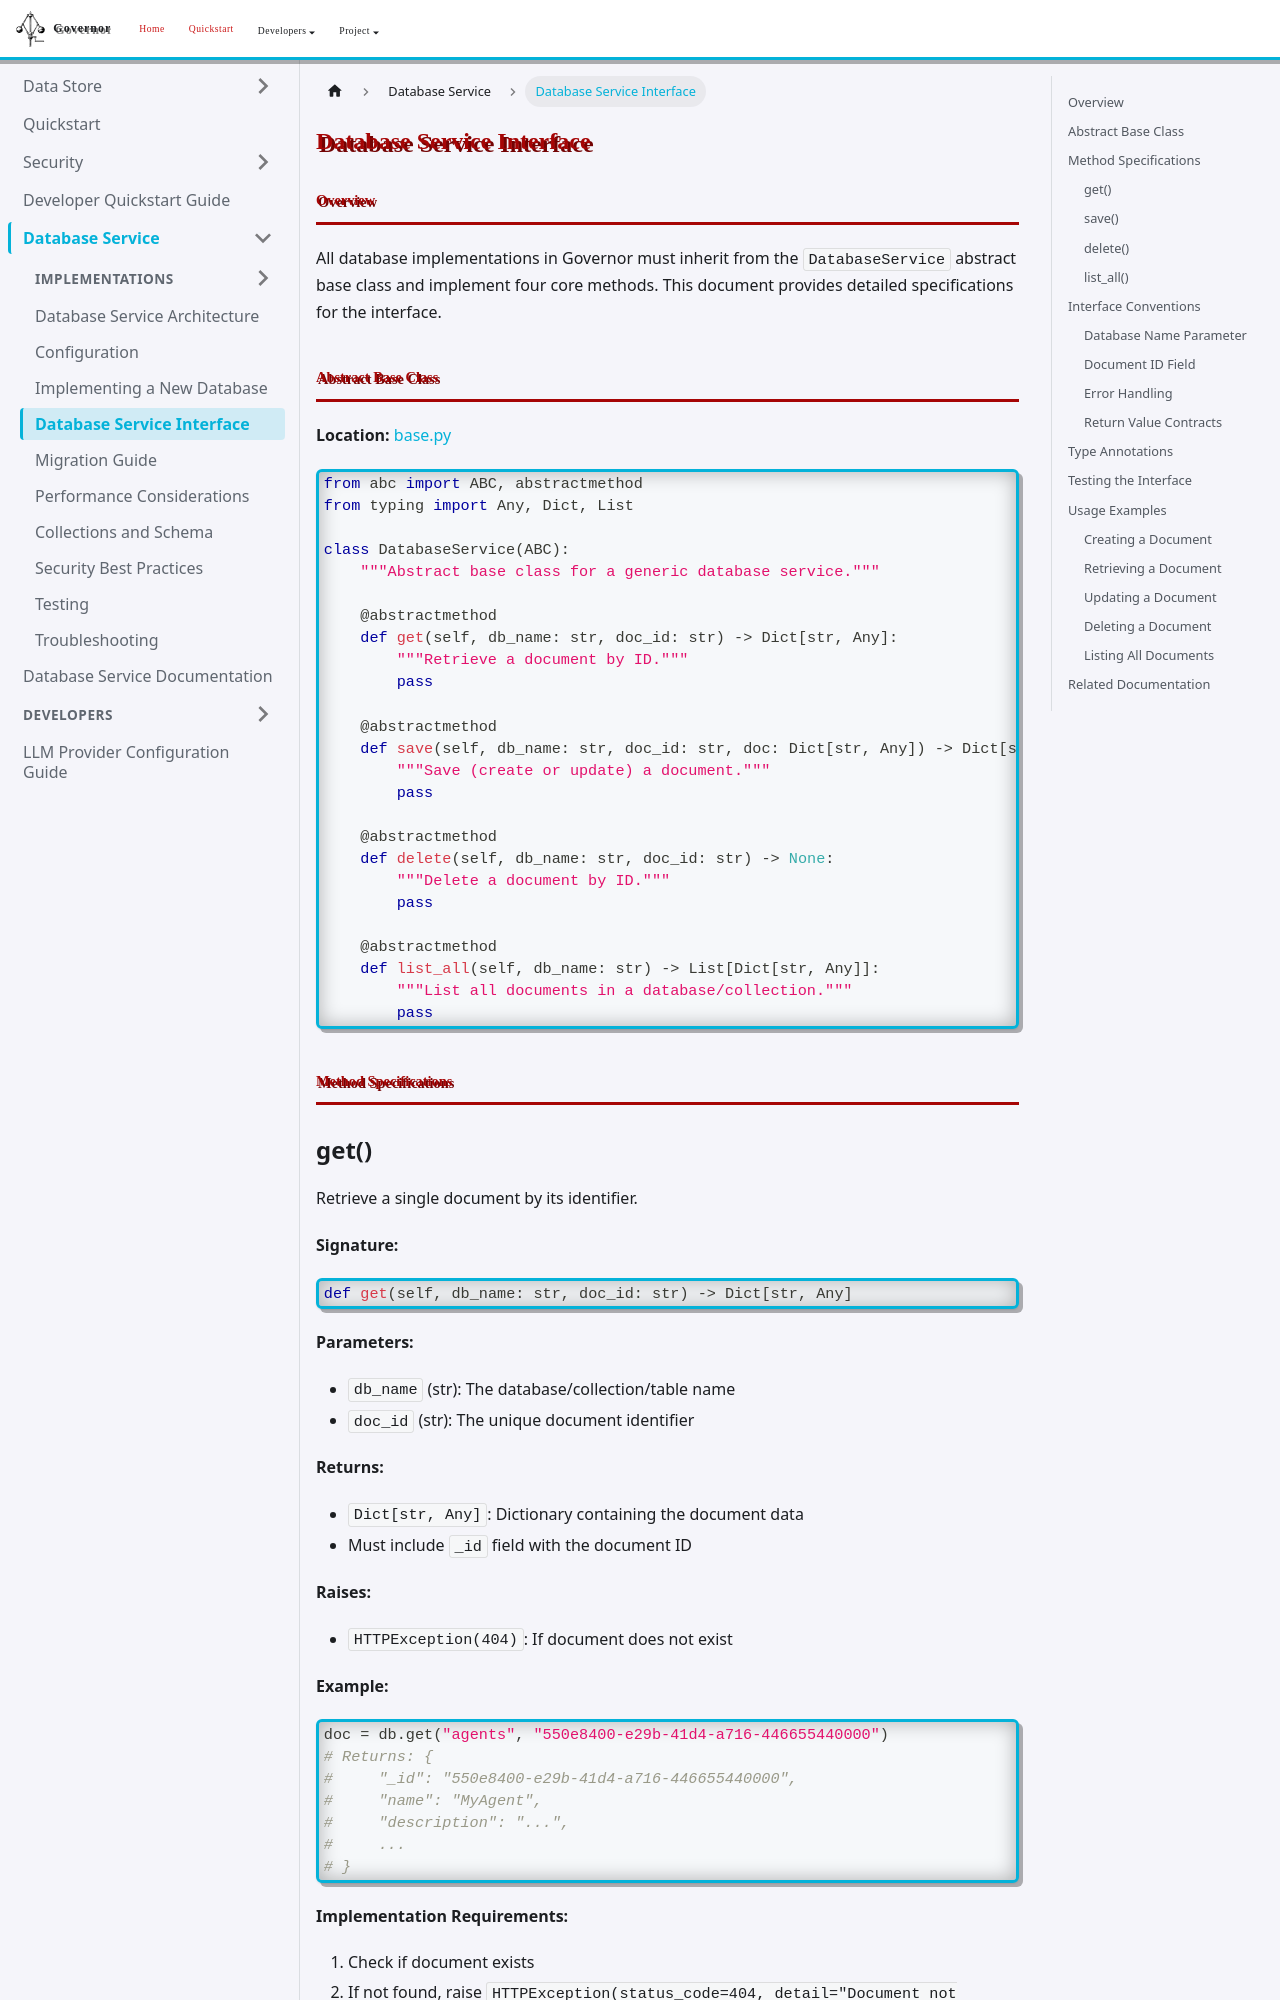

repository: apache/rai-governor · page: docs/database-service/interface/index.html · generator: docusaurus

# Database Service Interface

## Overview

All database implementations in Governor must inherit from the `DatabaseService` abstract base class and implement four core methods. This document provides detailed specifications for the interface.

## Abstract Base Class

**Location:** [base.py](../../webapp/packages/api/user-service/services/database_service/base.py)

```python
from abc import ABC, abstractmethod
from typing import Any, Dict, List

class DatabaseService(ABC):
    """Abstract base class for a generic database service."""

    @abstractmethod
    def get(self, db_name: str, doc_id: str) -> Dict[str, Any]:
        """Retrieve a document by ID."""
        pass

    @abstractmethod
    def save(self, db_name: str, doc_id: str, doc: Dict[str, Any]) -> Dict[str, Any]:
        """Save (create or update) a document."""
        pass

    @abstractmethod
    def delete(self, db_name: str, doc_id: str) -> None:
        """Delete a document by ID."""
        pass

    @abstractmethod
    def list_all(self, db_name: str) -> List[Dict[str, Any]]:
        """List all documents in a database/collection."""
        pass
```

## Method Specifications
